4-way image classification set "data" from GitHub (cho0h5/coin-detection); label vocabulary: 100 won coin, 10 won coin, 500 won coin, 50 won coin.

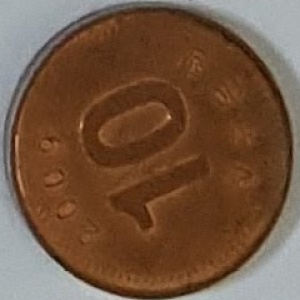
Label: 10 won coin

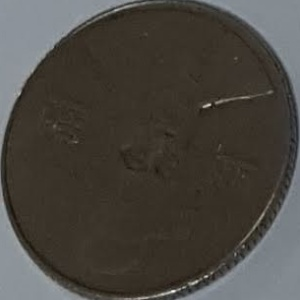
Label: 100 won coin

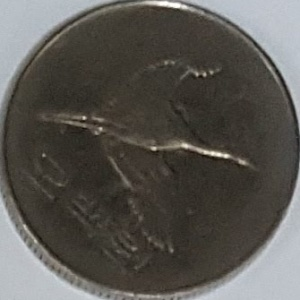
Label: 500 won coin

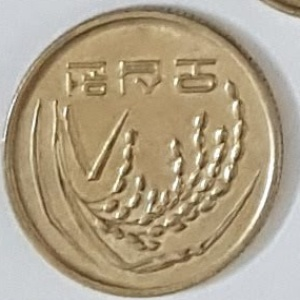
Label: 50 won coin

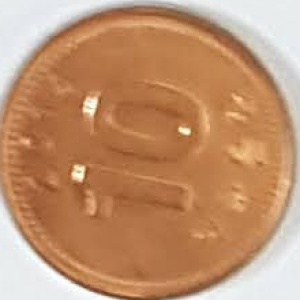
Label: 10 won coin

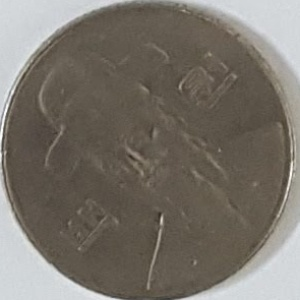
Label: 100 won coin
